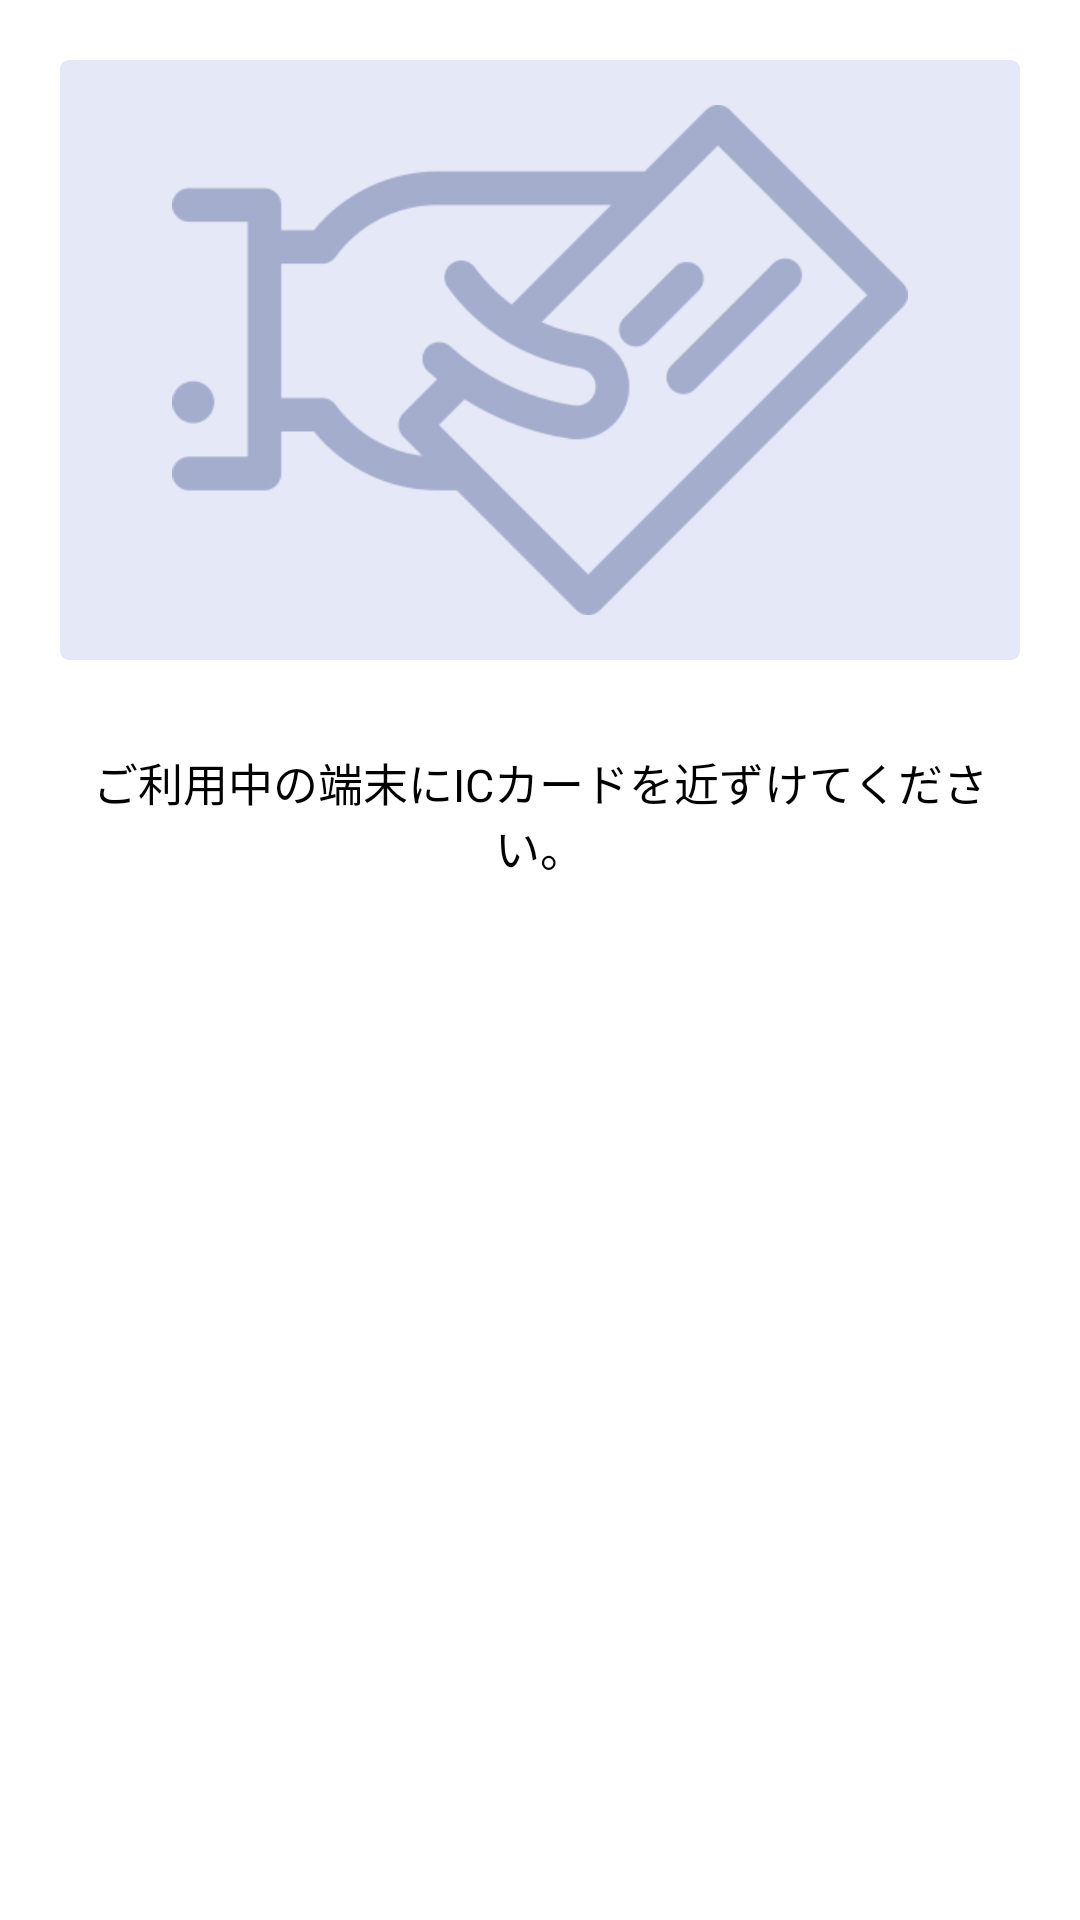

Write the Android layout XML for this screen, with the resource values it uses.
<!-- AndroidManifest.xml: application theme AppTheme -->
<!-- res/layout/layout_start_ic_card.xml -->
<?xml version="1.0" encoding="utf-8"?>
<LinearLayout xmlns:android="http://schemas.android.com/apk/res/android"

    xmlns:tools="http://schemas.android.com/tools"

    android:id="@+id/layout_start_ic_card"
    android:layout_width="match_parent"
    android:layout_height="match_parent"
    android:background="#fff"
    android:orientation="vertical">

    <LinearLayout
        android:layout_width="match_parent"
        android:layout_height="200dp"
        android:layout_gravity="center"
        android:layout_margin="20dp"
        android:background="@drawable/background_image_card"
        android:gravity="center"
        android:orientation="vertical">

        <ImageView
            android:layout_width="wrap_content"
            android:layout_height="170dp"
            android:layout_gravity="center"
            android:src="@drawable/ic_handle_card"
            tools:ignore="ContentDescription" />

    </LinearLayout>

    <TextView
        android:id="@+id/tv_description"
        android:layout_width="match_parent"
        android:layout_height="wrap_content"
        android:layout_marginLeft="20dp"
        android:layout_marginRight="20dp"
        android:layout_marginTop="10dp"
        android:gravity="center"
        android:text="@string/tab_card"
        android:textColor="#000"
        android:textSize="15sp" />

</LinearLayout>
<!-- resources referenced by this layout -->
<resources>
  <!-- drawable background_image_card (drawable) -->
  <shape xmlns:android="http://schemas.android.com/apk/res/android"
      android:shape="rectangle">
      <corners android:radius="3dp" />
      <solid android:color="#e5e8f7" />
  </shape>
  <!-- drawable ic_handle_card: png bitmap (drawable, 13637 bytes) -->
  <string name="tab_card">ご利用中の端末にICカードを近ずけてください。</string>
  <style name="AppTheme" parent="Theme.AppCompat.Light.NoActionBar">
          
      </style>
</resources>
